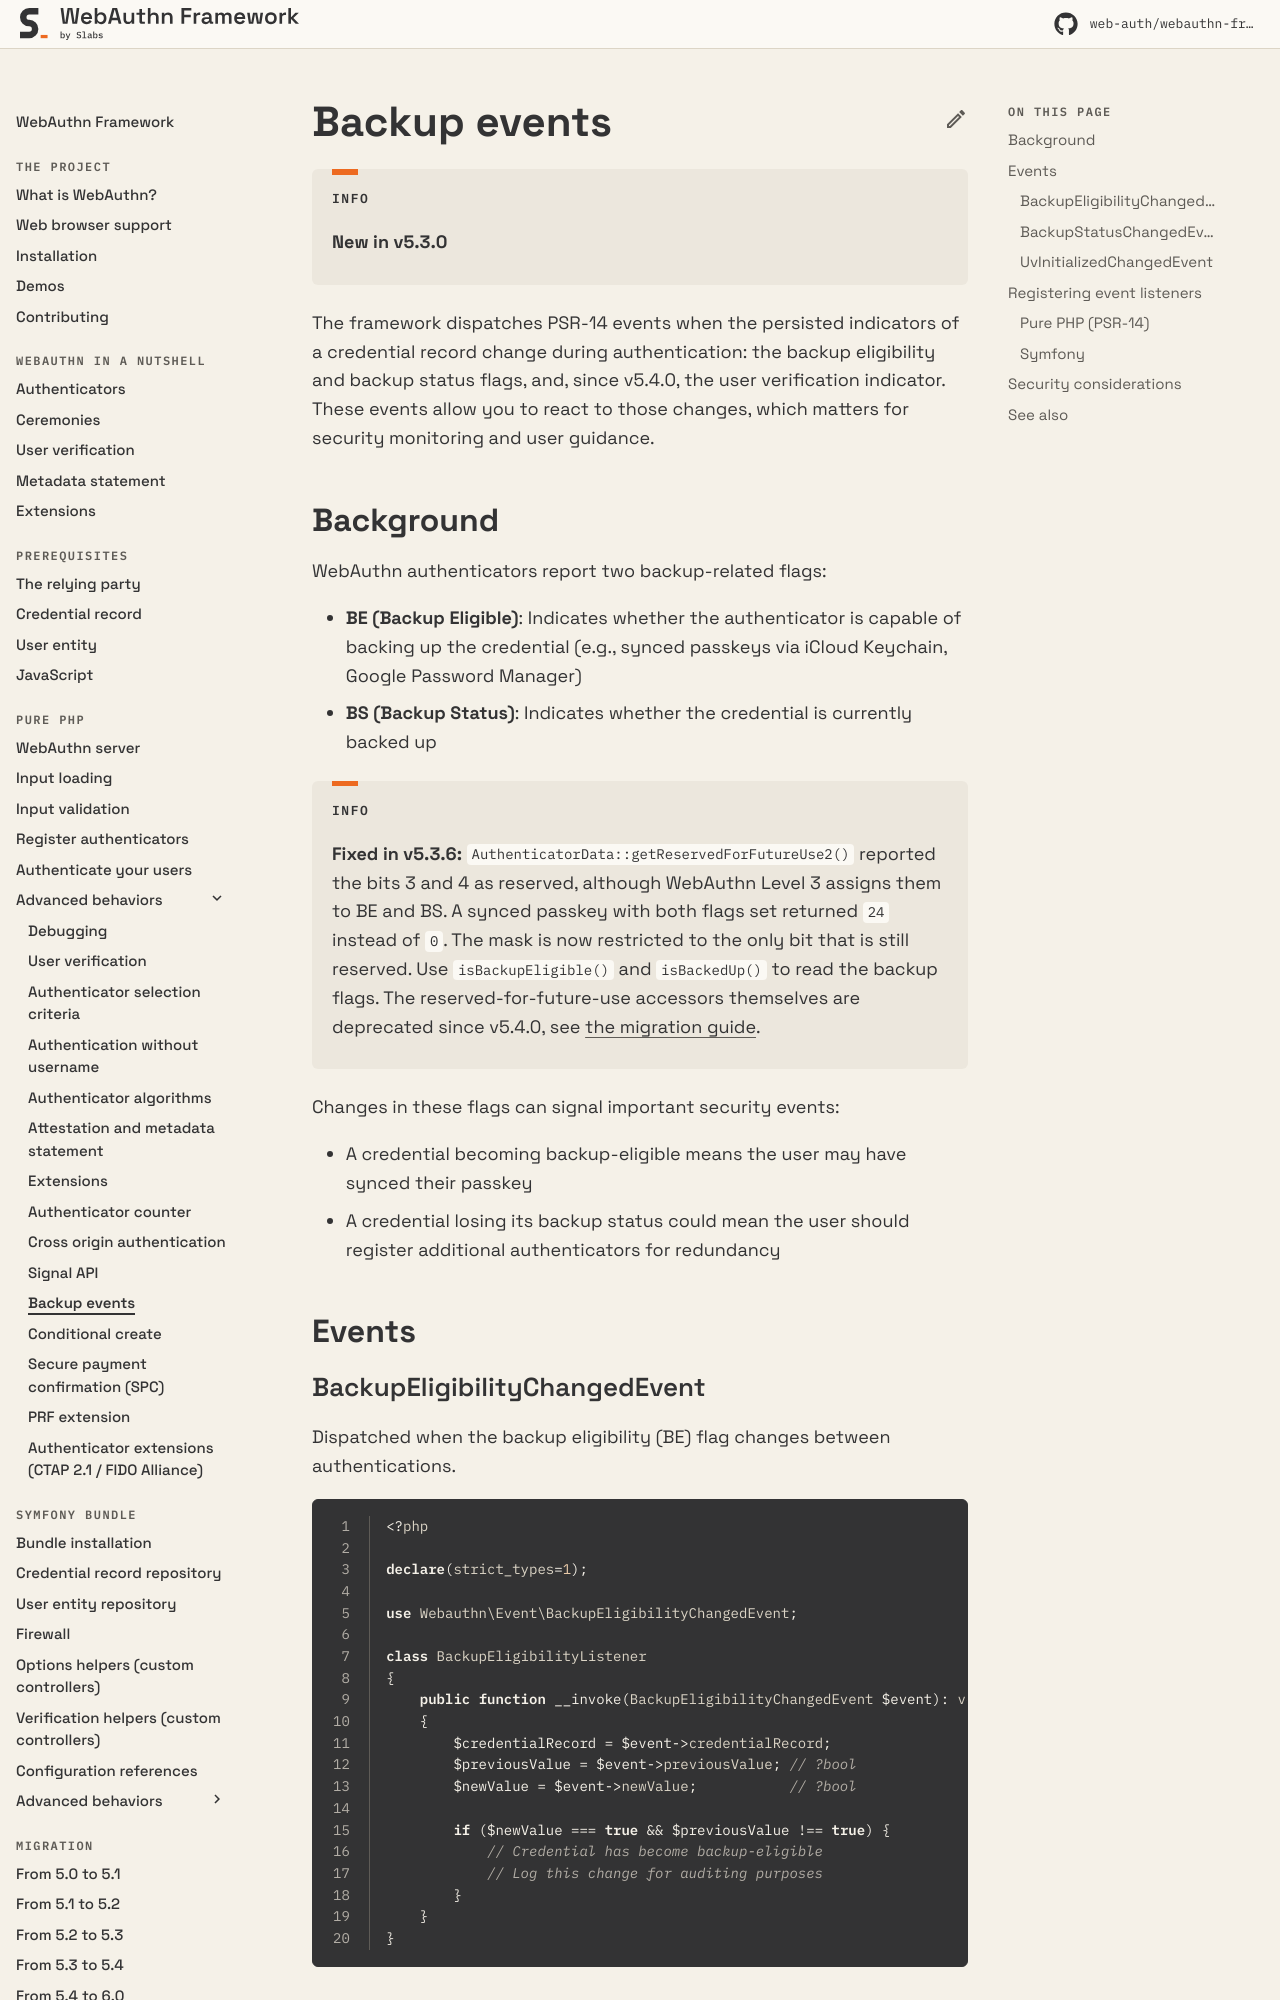

repository: web-auth/doc · page: 5.4/pure-php/advanced-behaviours/backup-events/index.html · generator: mkdocs

# Backup events

!!! info

    **New in v5.3.0**

The framework dispatches PSR-14 events when the backup eligibility or backup status flags of a credential change during authentication. These events allow you to react to changes in credential backup state, which is important for security monitoring and user guidance.

## Background

WebAuthn authenticators report two backup-related flags:

* **BE (Backup Eligible)**: Indicates whether the authenticator is capable of backing up the credential (e.g., synced passkeys via iCloud Keychain, Google Password Manager)
* **BS (Backup Status)**: Indicates whether the credential is currently backed up

!!! info

    **Fixed in v5.3.6:** `AuthenticatorData::getReservedForFutureUse2()` reported the bits 3 and 4 as reserved, although WebAuthn Level 3 assigns them to BE and BS. A synced passkey with both flags set returned `24` instead of `0`. The mask is now restricted to the only bit that is still reserved. Use `isBackupEligible()` and `isBackedUp()` to read the backup flags.

Changes in these flags can signal important security events:

* A credential becoming backup-eligible means the user may have synced their passkey
* A credential losing its backup status could mean the user should register additional authenticators for redundancy

## Events
